The GitHub repository BANUKABHANUTEJA/betel-leaf-disease-classification-main contains a labelled image folder "betel_dataset" with 5 categories: anthracnose, healthy leaf, leaf rot, leaf spot, bacterial leaf. Examples follow, each with its label.

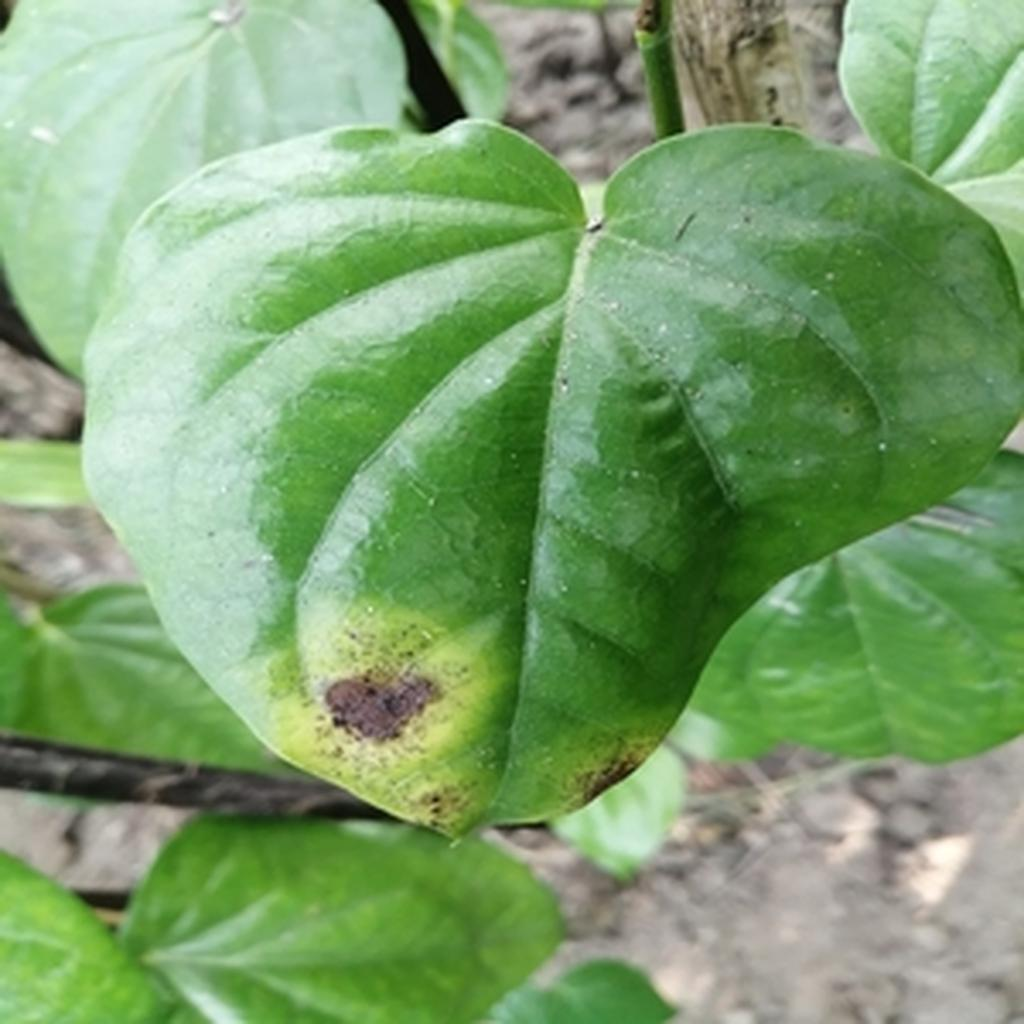
Label: leaf rot

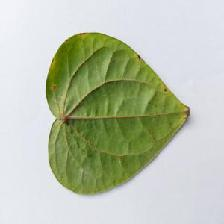
Label: anthracnose

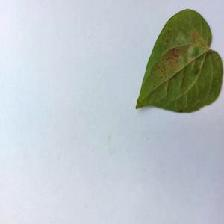
Label: bacterial leaf

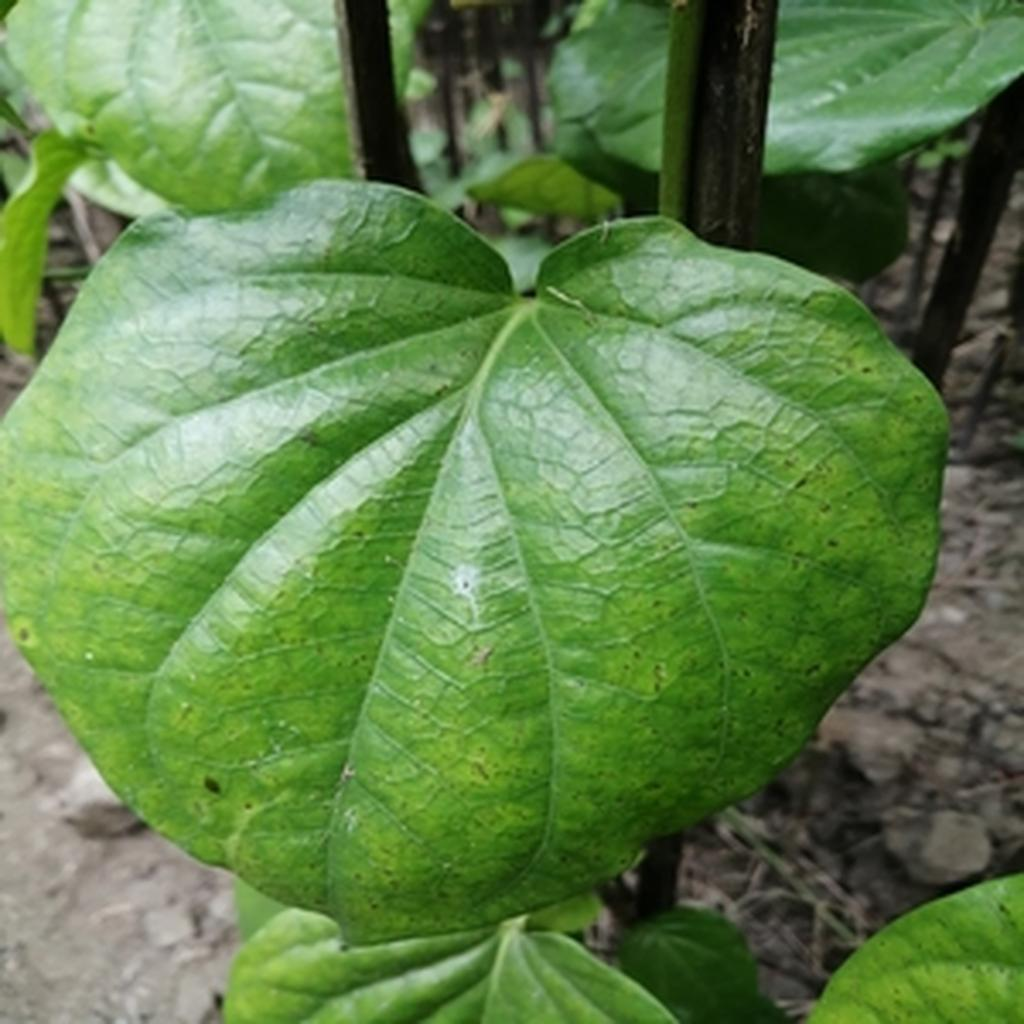
Label: leaf spot

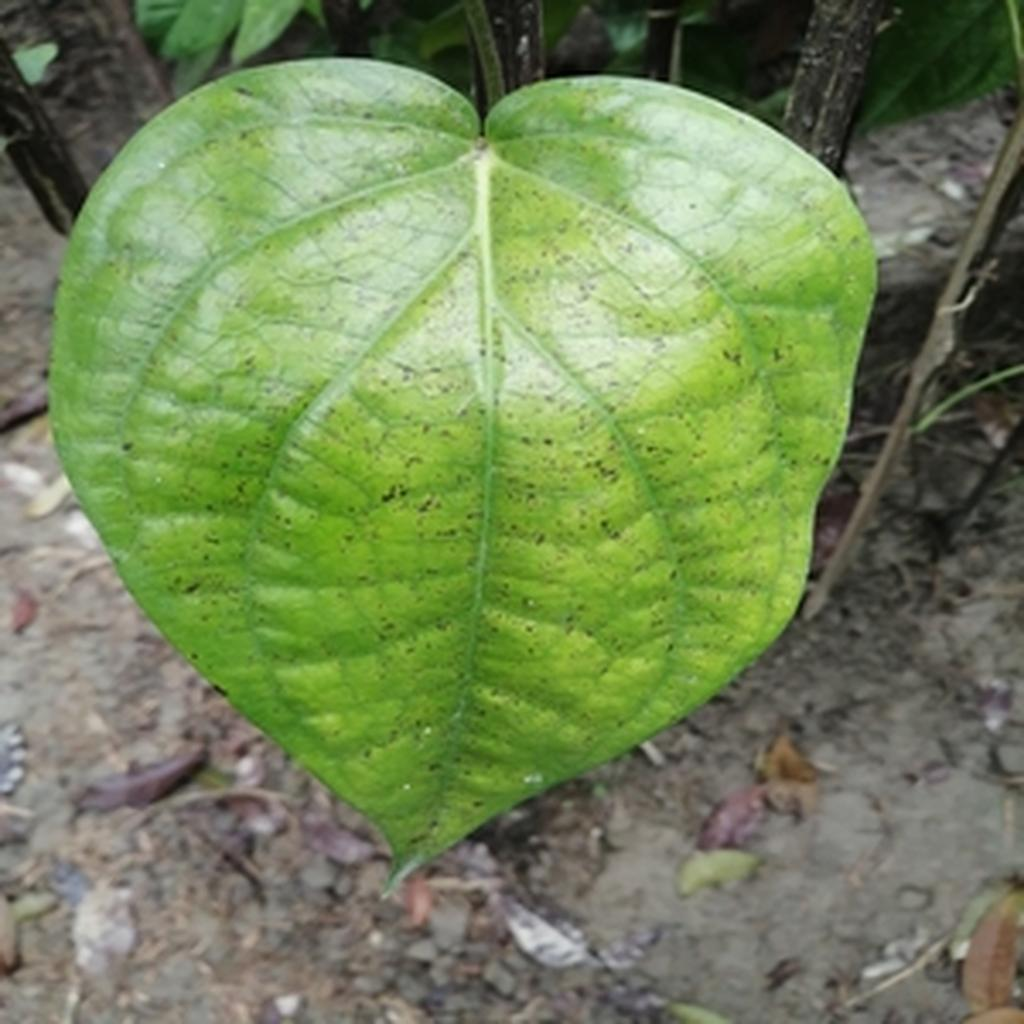
Label: leaf spot

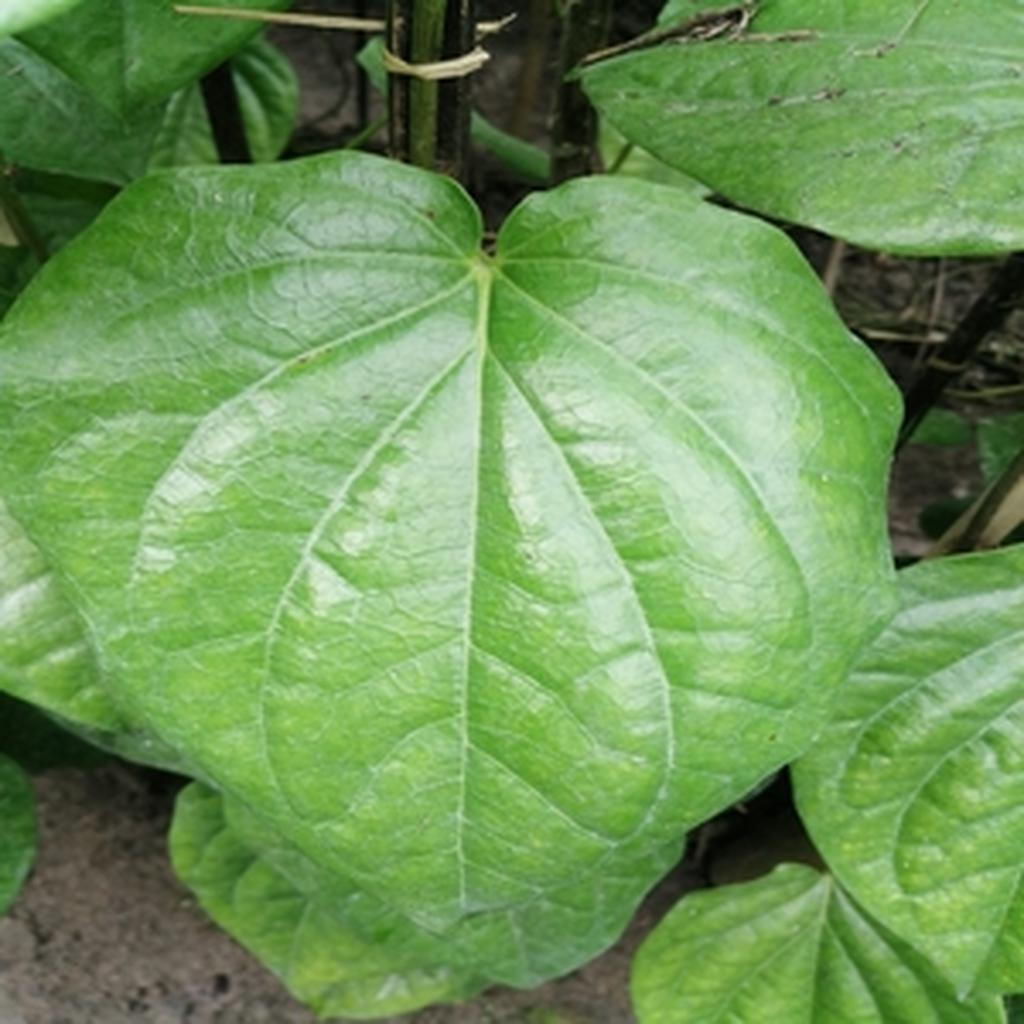
Label: healthy leaf
